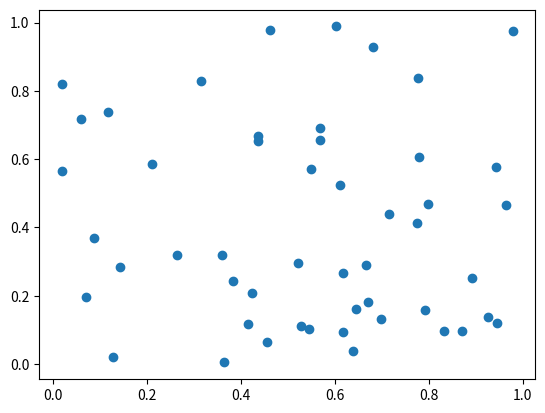

Recreate this plot in Python.
import matplotlib.pyplot as plt
import numpy as np

def main():
    np.random.seed(0) #시드넘버를 잡아주면 매번 같은 그래프? => 1,2,3,...등등 

    n = 50
    x = np.random.rand(n)
    y = np.random.rand(n)

    plt.scatter(x, y)
    plt.savefig("./scatter.png")

if __name__ == "__main__":
    main()